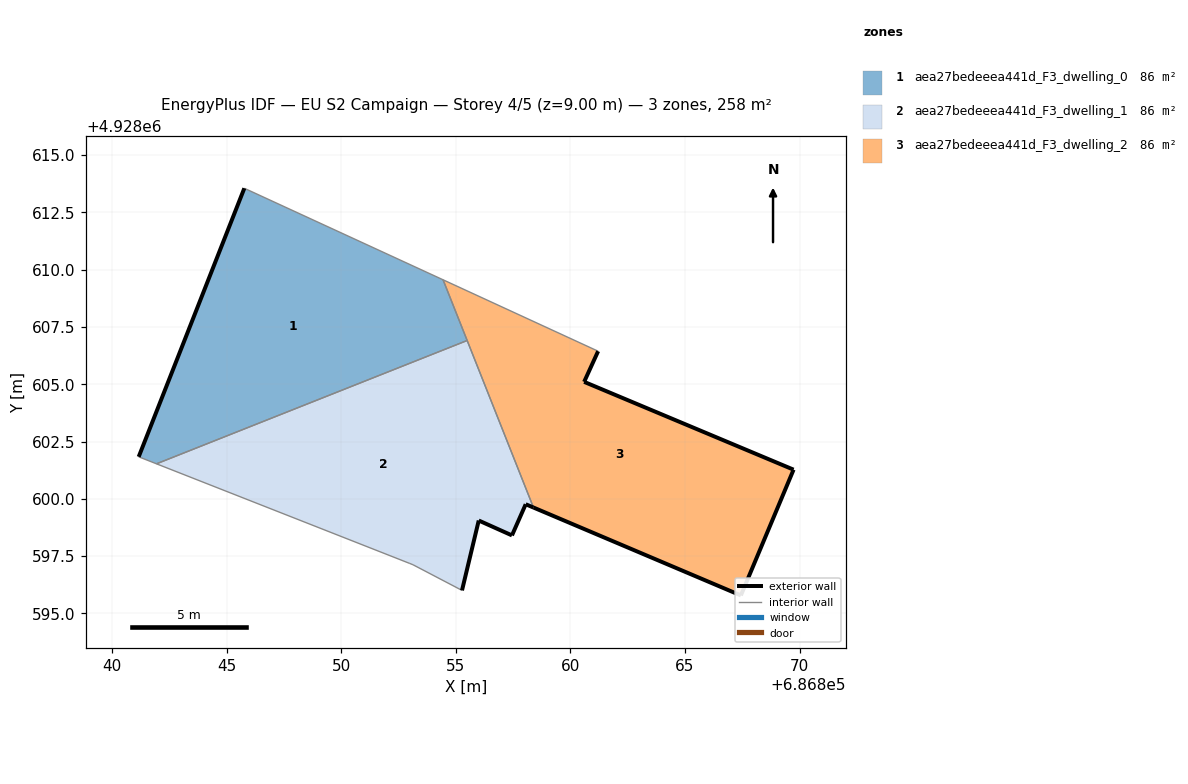
=== STOREY PLAN SPEC (per zone: floor XY polygon, exterior-wall plan segments, windows/doors) ===
zone 1: aea27bedeeea441d_F3_dwelling_0  (85.9 m²)
  floor: (686855.49, 4928606.91) (686854.44, 4928609.56) (686845.77, 4928613.55) (686841.16, 4928601.83) (686841.93, 4928601.53)
  exterior wall: (686841.16, 4928601.83) – (686845.77, 4928613.55)  [12.6 m]
  interior walls: 4
zone 2: aea27bedeeea441d_F3_dwelling_1  (85.8 m²)
  floor: (686857.45, 4928598.40) (686858.05, 4928599.76) (686858.38, 4928599.62) (686855.49, 4928606.91) (686841.93, 4928601.53) (686852.99, 4928597.18) (686853.13, 4928597.12) (686855.27, 4928596.00) (686856.00, 4928599.05)
  exterior wall: (686858.39, 4928599.62) – (686858.05, 4928599.76)  [0.4 m]
  exterior wall: (686858.05, 4928599.76) – (686857.45, 4928598.40)  [1.5 m]
  exterior wall: (686857.45, 4928598.40) – (686856.00, 4928599.05)  [1.6 m]
  exterior wall: (686856.00, 4928599.05) – (686855.27, 4928596.00)  [3.1 m]
  interior walls: 5
zone 3: aea27bedeeea441d_F3_dwelling_2  (85.8 m²)
  floor: (686867.44, 4928595.78) (686869.74, 4928601.27) (686860.60, 4928605.10) (686861.21, 4928606.44) (686854.44, 4928609.56) (686858.38, 4928599.62)
  exterior wall: (686867.44, 4928595.78) – (686858.39, 4928599.62)  [9.8 m]
  exterior wall: (686861.21, 4928606.44) – (686860.60, 4928605.10)  [1.5 m]
  exterior wall: (686860.60, 4928605.10) – (686869.74, 4928601.27)  [9.9 m]
  exterior wall: (686869.74, 4928601.27) – (686867.44, 4928595.78)  [6.0 m]
  interior walls: 3

=== DERIVED (storey summary) ===
Building: EU S2 Campaign
Storey: 4 of 5  (floor level z = 9.00 m)
Storey gross floor area: 257.5 m²
Zones on this storey: 3
  - aea27bedeeea441d_F3_dwelling_0: floor 85.9 m²; exterior wall 12.6 m (37.8 m²); WWR 0.0%
  - aea27bedeeea441d_F3_dwelling_1: floor 85.8 m²; exterior wall 6.6 m (19.7 m²); WWR 0.0%
  - aea27bedeeea441d_F3_dwelling_2: floor 85.8 m²; exterior wall 27.2 m (81.5 m²); WWR 0.0%
Zone adjacency (shared interzone walls):
  - aea27bedeeea441d_F3_dwelling_0 ↔ aea27bedeeea441d_F3_dwelling_1
  - aea27bedeeea441d_F3_dwelling_0 ↔ aea27bedeeea441d_F3_dwelling_2
  - aea27bedeeea441d_F3_dwelling_1 ↔ aea27bedeeea441d_F3_dwelling_2